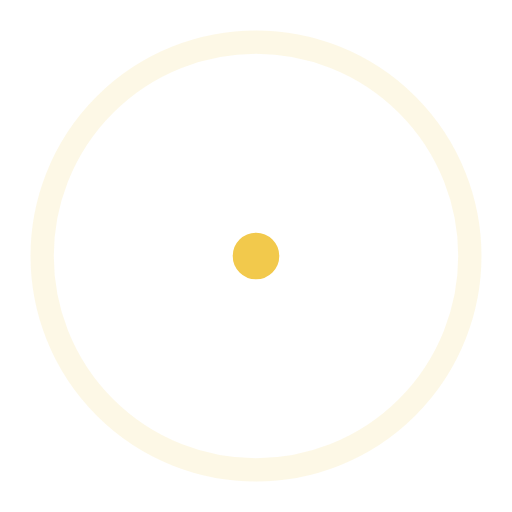
t = 0.00 s
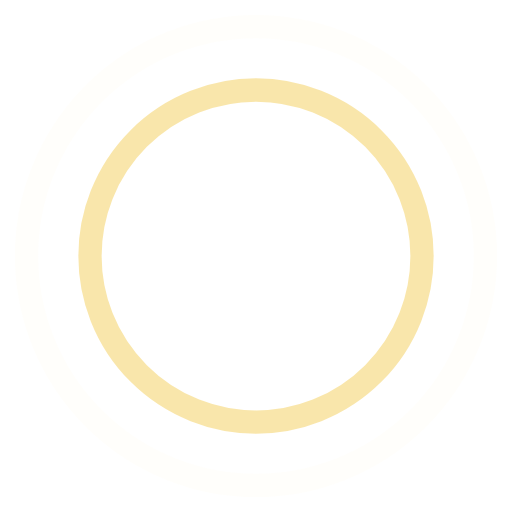
t = 0.45 s
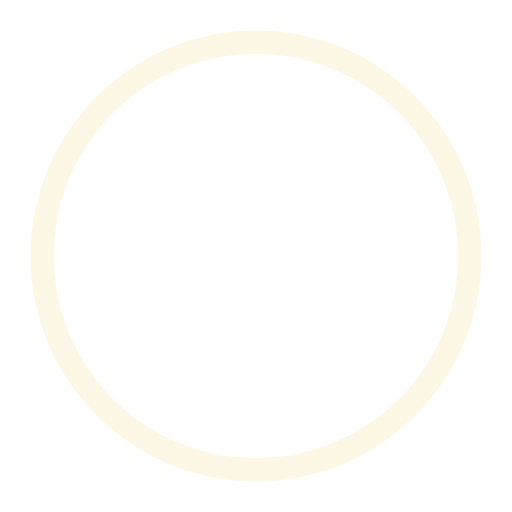
t = 0.90 s
t = 1.35 s: frame unchanged from t = 0.45 s, image omitted

The animated SVG that drew these frames (rendered in a browser with its animation timeline set to each time). Animation: 4 SMIL elements (animate=4); one cycle of 1.80 s, repeats indefinitely.

<svg xmlns="http://www.w3.org/2000/svg" viewBox="0 0 44 44" stroke="#f2c94c" data-bubblesppbfhhgcdehhbjigifndnfmcihegokbbprevent-events-conflict-installed="true"><g fill="none" fill-rule="evenodd" stroke-width="2"><circle cx="22" cy="22" r="1"><animate attributeName="r" begin="0s" dur="1.8s" values="1; 20" calcMode="spline" keyTimes="0; 1" keySplines="0.165, 0.84, 0.44, 1" repeatCount="indefinite"></animate><animate attributeName="stroke-opacity" begin="0s" dur="1.8s" values="1; 0" calcMode="spline" keyTimes="0; 1" keySplines="0.3, 0.61, 0.355, 1" repeatCount="indefinite"></animate></circle><circle cx="22" cy="22" r="1"><animate attributeName="r" begin="-0.9s" dur="1.8s" values="1; 20" calcMode="spline" keyTimes="0; 1" keySplines="0.165, 0.84, 0.44, 1" repeatCount="indefinite"></animate><animate attributeName="stroke-opacity" begin="-0.9s" dur="1.8s" values="1; 0" calcMode="spline" keyTimes="0; 1" keySplines="0.3, 0.61, 0.355, 1" repeatCount="indefinite"></animate></circle></g></svg>